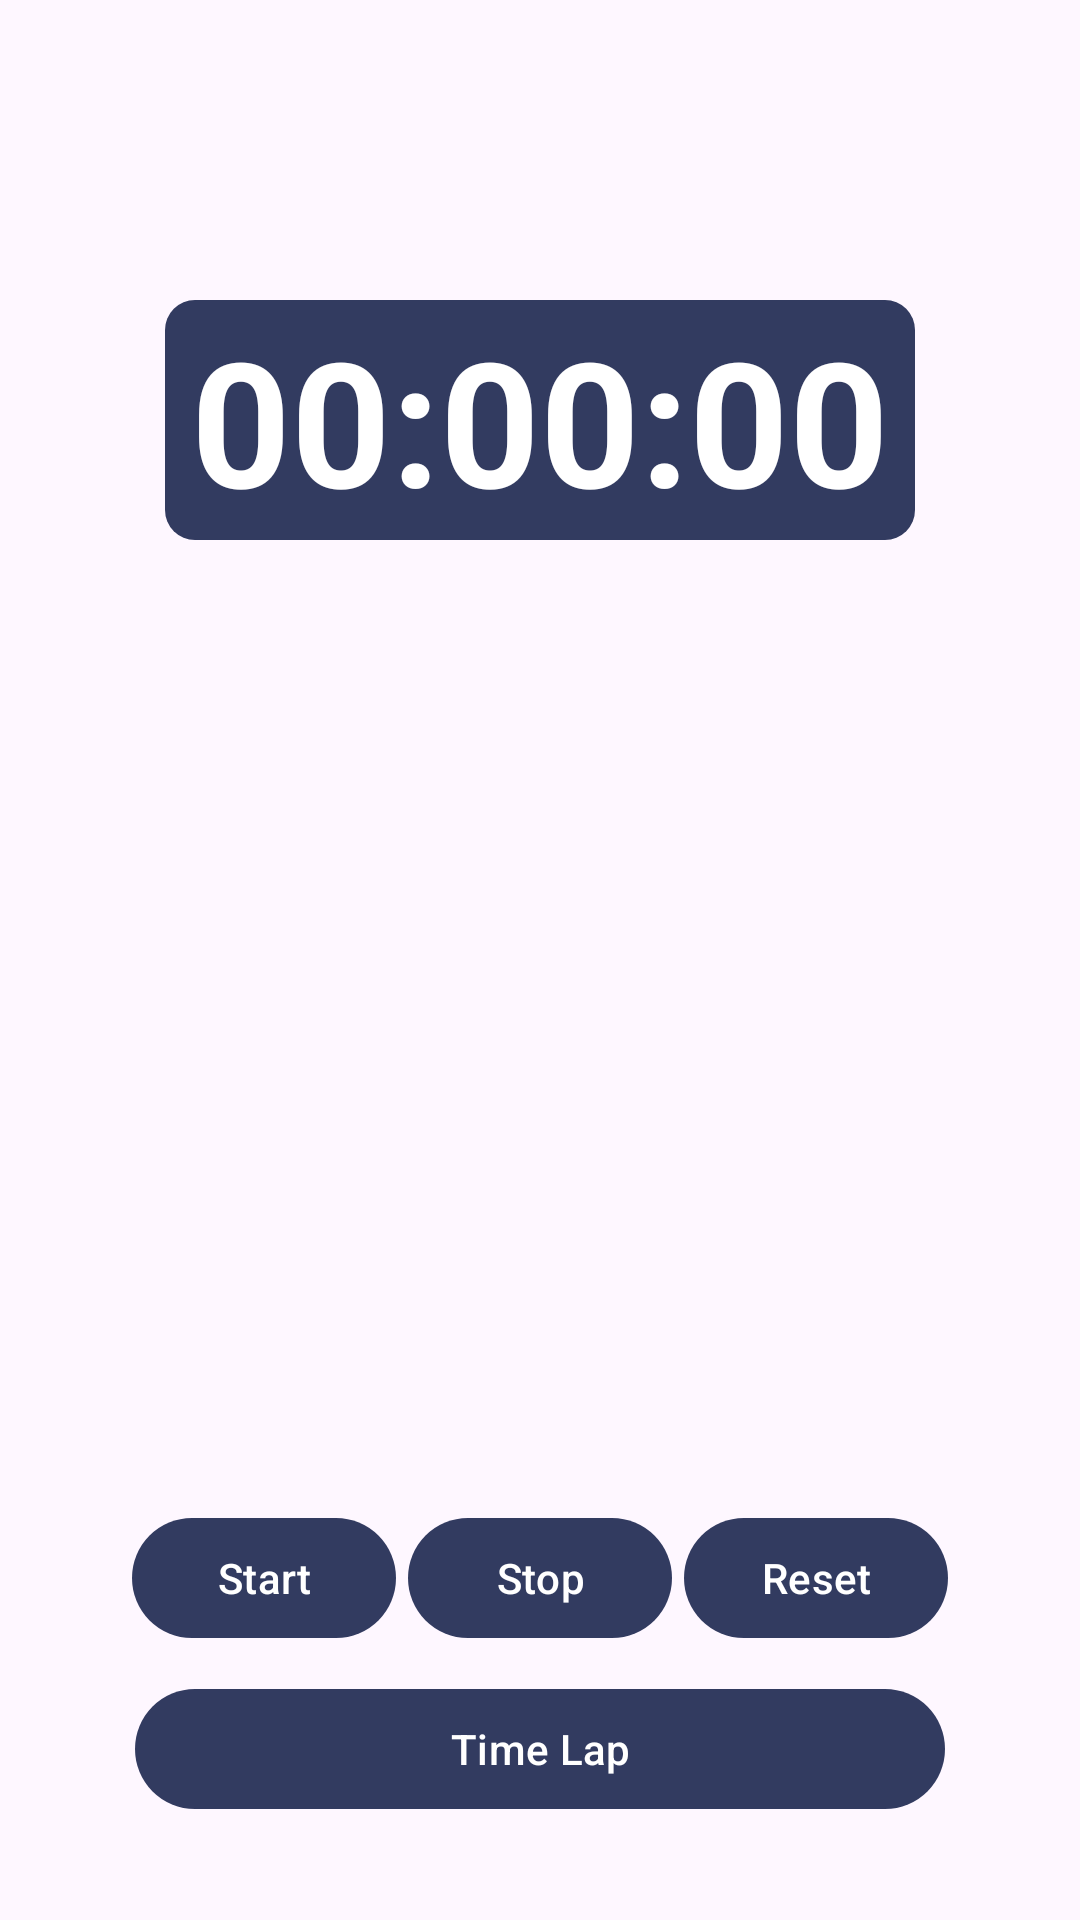

Produce the Android XML layout that renders to this screen, including the resource entries it uses.
<!-- AndroidManifest.xml: application theme Theme.Stopwatch -->
<!-- res/layout/activity_stopwatch.xml -->
<?xml version="1.0" encoding="utf-8"?>
<LinearLayout
    xmlns:android="http://schemas.android.com/apk/res/android"
    xmlns:app="http://schemas.android.com/apk/res-auto"
    xmlns:tools="http://schemas.android.com/tools"
    android:layout_width="match_parent"
    android:layout_height="match_parent"
    android:orientation="vertical"
    tools:context=".StopwatchActivity">

    <LinearLayout
        android:layout_width="400dp"
        android:layout_height="200dp"
        android:orientation="vertical"
        android:layout_gravity="center"
        android:layout_marginTop="50dp">

        <TextView
            android:id="@+id/timerText"
            android:layout_width="250dp"
            android:layout_height="80dp"
            android:layout_gravity="center_horizontal"
            android:layout_marginTop="50dp"
            android:gravity="center"
            android:text="00:00:00"
            android:textColor="#fff"
            android:background="@drawable/timer_bg"
            android:textStyle="bold"
            android:textSize="58sp" />
    </LinearLayout>

    <ListView
        android:id="@+id/listView"
        android:layout_width="match_parent"
        android:layout_marginTop="20dp"
        android:layout_height="200dp"/>

    <LinearLayout
        android:layout_width="match_parent"
        android:layout_height="wrap_content"
        android:orientation="horizontal"
        android:gravity="center_horizontal"
        android:layout_marginTop="30dp">

        <com.google.android.material.button.MaterialButton
            android:id="@+id/startBtn"
            android:layout_width="wrap_content"
            android:layout_height="wrap_content"
            android:layout_margin="2dp"
            android:text="Start"/>

        <com.google.android.material.button.MaterialButton
            android:id="@+id/stopBtn"
            android:layout_width="wrap_content"
            android:layout_height="wrap_content"
            android:layout_margin="2dp"
            android:text="Stop"/>

        <com.google.android.material.button.MaterialButton
            android:id="@+id/resetBtn"
            android:layout_width="wrap_content"
            android:layout_height="wrap_content"
            android:layout_margin="2dp"
            android:text="Reset"/>



    </LinearLayout>
    <LinearLayout
        android:layout_width="match_parent"
        android:layout_height="wrap_content"
        android:orientation="horizontal"
        android:gravity="center_horizontal"
        android:layout_marginTop="5dp">

        <com.google.android.material.button.MaterialButton
            android:id="@+id/lapBtn"
            android:layout_width="270dp"
            android:layout_height="wrap_content"
            android:layout_margin="2dp"
            android:text="Time Lap"/>
    </LinearLayout>



</LinearLayout>
<!-- resources referenced by this layout -->
<resources>
  <!-- drawable timer_bg (drawable) -->
  <?xml version="1.0" encoding="utf-8"?>
  <shape xmlns:android="http://schemas.android.com/apk/res/android"
      android:shape="rectangle">
  
      <solid android:color="#323b60"/>
  
      <corners android:radius="10dp"/>
  
  </shape>
  <style name="Theme.Stopwatch" parent="Base.Theme.Stopwatch" />
  <style name="Base.Theme.Stopwatch" parent="Theme.Material3.DayNight.NoActionBar">
          
           <item name="colorPrimary">@color/navyBlue</item>
           <item name="colorPrimaryVariant">@color/navyBlue</item>
           <item name="android:statusBarColor">@color/navyBlue</item>
  
      </style>
  <color name="navyBlue">#323b60</color>
</resources>
